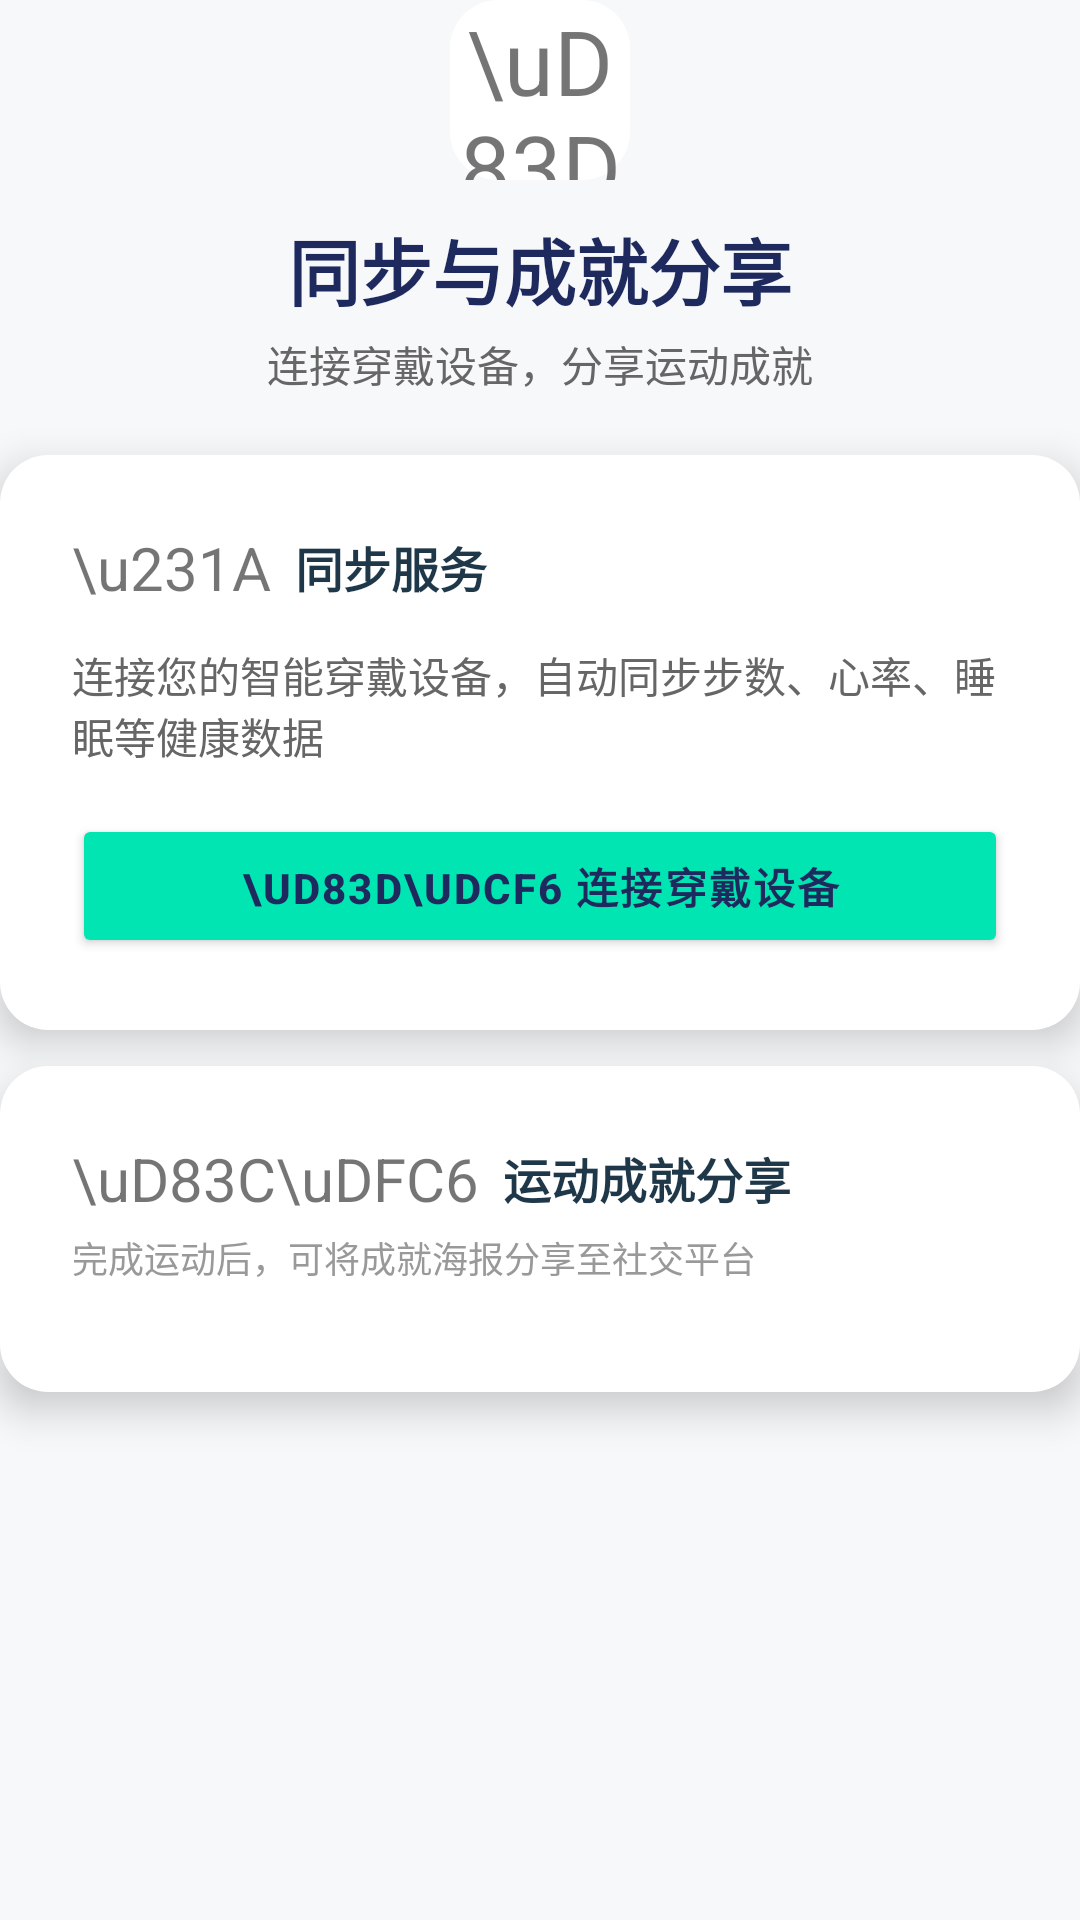

Write the Android layout XML for this screen, with the resource values it uses.
<!-- AndroidManifest.xml: application theme AppTheme -->
<!-- res/layout/page_sync_share.xml -->
<?xml version="1.0" encoding="utf-8"?>
<ScrollView xmlns:android="http://schemas.android.com/apk/res/android"
    android:layout_width="match_parent"
    android:layout_height="wrap_content"
    android:fillViewport="true">

    <LinearLayout
        android:id="@+id/syncRoot"
        android:layout_width="match_parent"
        android:layout_height="wrap_content"
        android:orientation="vertical">

        
        <LinearLayout
            android:layout_width="match_parent"
            android:layout_height="wrap_content"
            android:orientation="vertical"
            android:gravity="center"
            android:paddingBottom="20dp">

            <TextView
                android:layout_width="60dp"
                android:layout_height="60dp"
                android:gravity="center"
                android:text="\uD83D\uDD17"
                android:textSize="30sp"
                android:background="@drawable/card_bg_rounded"
                android:layout_marginBottom="12dp" />

            <TextView
                android:layout_width="match_parent"
                android:layout_height="wrap_content"
                android:text="同步与成就分享"
                android:textColor="@color/deep_sea_blue"
                android:textSize="@dimen/text_headline"
                android:textStyle="bold"
                android:gravity="center" />

            <TextView
                android:layout_width="match_parent"
                android:layout_height="wrap_content"
                android:text="连接穿戴设备，分享运动成就"
                android:textColor="@color/text_secondary_light"
                android:textSize="@dimen/text_body"
                android:gravity="center"
                android:paddingTop="4dp" />
        </LinearLayout>

        
        <LinearLayout
            android:layout_width="match_parent"
            android:layout_height="wrap_content"
            android:orientation="vertical"
            android:background="@drawable/card_bg_rounded"
            android:elevation="8dp"
            android:padding="@dimen/padding_xlarge"
            android:layout_marginBottom="12dp">

            <LinearLayout
                android:layout_width="match_parent"
                android:layout_height="wrap_content"
                android:orientation="horizontal"
                android:gravity="center_vertical"
                android:paddingBottom="12dp">

                <TextView
                    android:layout_width="wrap_content"
                    android:layout_height="wrap_content"
                    android:text="\u231A"
                    android:textSize="20sp"
                    android:paddingEnd="8dp" />

                <TextView
                    android:layout_width="0dp"
                    android:layout_height="wrap_content"
                    android:layout_weight="1"
                    android:text="同步服务"
                    android:textColor="@color/text_primary_light"
                    android:textSize="@dimen/text_subtitle"
                    android:textStyle="bold" />
            </LinearLayout>

            <TextView
                android:layout_width="match_parent"
                android:layout_height="wrap_content"
                android:text="连接您的智能穿戴设备，自动同步步数、心率、睡眠等健康数据"
                android:textColor="@color/text_secondary_light"
                android:textSize="@dimen/text_body"
                android:paddingBottom="16dp" />

            <Button
                android:id="@+id/connectWearBtn"
                style="@style/AccentButton"
                android:text="\uD83D\uDCF6 连接穿戴设备" />
        </LinearLayout>

        
        <LinearLayout
            android:layout_width="match_parent"
            android:layout_height="wrap_content"
            android:orientation="vertical"
            android:background="@drawable/card_bg_rounded"
            android:elevation="8dp"
            android:padding="@dimen/padding_xlarge">

            <LinearLayout
                android:layout_width="match_parent"
                android:layout_height="wrap_content"
                android:orientation="horizontal"
                android:gravity="center_vertical"
                android:paddingBottom="4dp">

                <TextView
                    android:layout_width="wrap_content"
                    android:layout_height="wrap_content"
                    android:text="\uD83C\uDFC6"
                    android:textSize="20sp"
                    android:paddingEnd="8dp" />

                <TextView
                    android:layout_width="0dp"
                    android:layout_height="wrap_content"
                    android:layout_weight="1"
                    android:text="运动成就分享"
                    android:textColor="@color/text_primary_light"
                    android:textSize="@dimen/text_subtitle"
                    android:textStyle="bold" />
            </LinearLayout>

            <TextView
                android:layout_width="match_parent"
                android:layout_height="wrap_content"
                android:text="完成运动后，可将成就海报分享至社交平台"
                android:textColor="@color/text_hint_light"
                android:textSize="@dimen/text_caption"
                android:paddingBottom="12dp" />

            <LinearLayout
                android:id="@+id/recordsList"
                android:layout_width="match_parent"
                android:layout_height="wrap_content"
                android:orientation="vertical"
                android:divider="@drawable/divider_horizontal"
                android:showDividers="middle"
                android:dividerPadding="8dp" />

            <TextView
                android:id="@+id/noRecordsHint"
                android:layout_width="match_parent"
                android:layout_height="wrap_content"
                android:text="\uD83C\uDFC3 暂无运动记录\n快去跑步吧！"
                android:textColor="@color/text_secondary_light"
                android:textSize="@dimen/text_body"
                android:gravity="center"
                android:padding="24dp"
                android:visibility="gone" />
        </LinearLayout>

    </LinearLayout>
</ScrollView>
<!-- resources referenced by this layout -->
<resources>
  <color name="deep_sea_blue">#1E2A5E</color>
  <color name="text_hint_light">#999999</color>
  <color name="text_primary_light">#1F3849</color>
  <color name="text_secondary_light">#666666</color>
  <dimen name="padding_xlarge">24dp</dimen>
  <dimen name="text_body">14sp</dimen>
  <dimen name="text_caption">12sp</dimen>
  <dimen name="text_headline">24sp</dimen>
  <dimen name="text_subtitle">16sp</dimen>
  <!-- drawable card_bg_rounded (drawable) -->
  <?xml version="1.0" encoding="utf-8"?>
  <shape xmlns:android="http://schemas.android.com/apk/res/android">
      <solid android:color="@color/white" />
      <corners android:radius="@dimen/card_corner_radius_large" />
  </shape>
  <!-- drawable divider_horizontal (drawable) -->
  <?xml version="1.0" encoding="utf-8"?>
  <inset xmlns:android="http://schemas.android.com/apk/res/android"
      android:insetLeft="0dp"
      android:insetRight="0dp">
      <shape android:shape="rectangle">
          <size android:height="1dp" />
          <solid android:color="@color/divider_light" />
      </shape>
  </inset>
  <style name="AccentButton">
          <item name="android:layout_width">match_parent</item>
          <item name="android:layout_height">@dimen/button_height</item>
          <item name="android:textColor">@color/deep_sea_blue</item>
          <item name="android:backgroundTint">@color/aurora_green</item>
          <item name="android:textSize">@dimen/text_body</item>
          <item name="android:textStyle">bold</item>
          <item name="android:letterSpacing">0.05</item>
          <item name="android:elevation">4dp</item>
      </style>
  <style name="AppTheme" parent="android:style/Theme.Material.Light.NoActionBar">
          <item name="android:colorAccent">@color/aurora_green</item>
          <item name="android:windowBackground">@color/background_light</item>
          <item name="android:statusBarColor">@color/deep_sea_blue</item>
          <item name="android:navigationBarColor">@color/deep_sea_blue</item>
      </style>
  <color name="white">#FFFFFF</color>
  <dimen name="card_corner_radius_large">16dp</dimen>
  <color name="divider_light">#E8ECF0</color>
  <dimen name="button_height">48dp</dimen>
  <color name="aurora_green">#00E5B2</color>
  <color name="background_light">#F6F8FA</color>
</resources>
